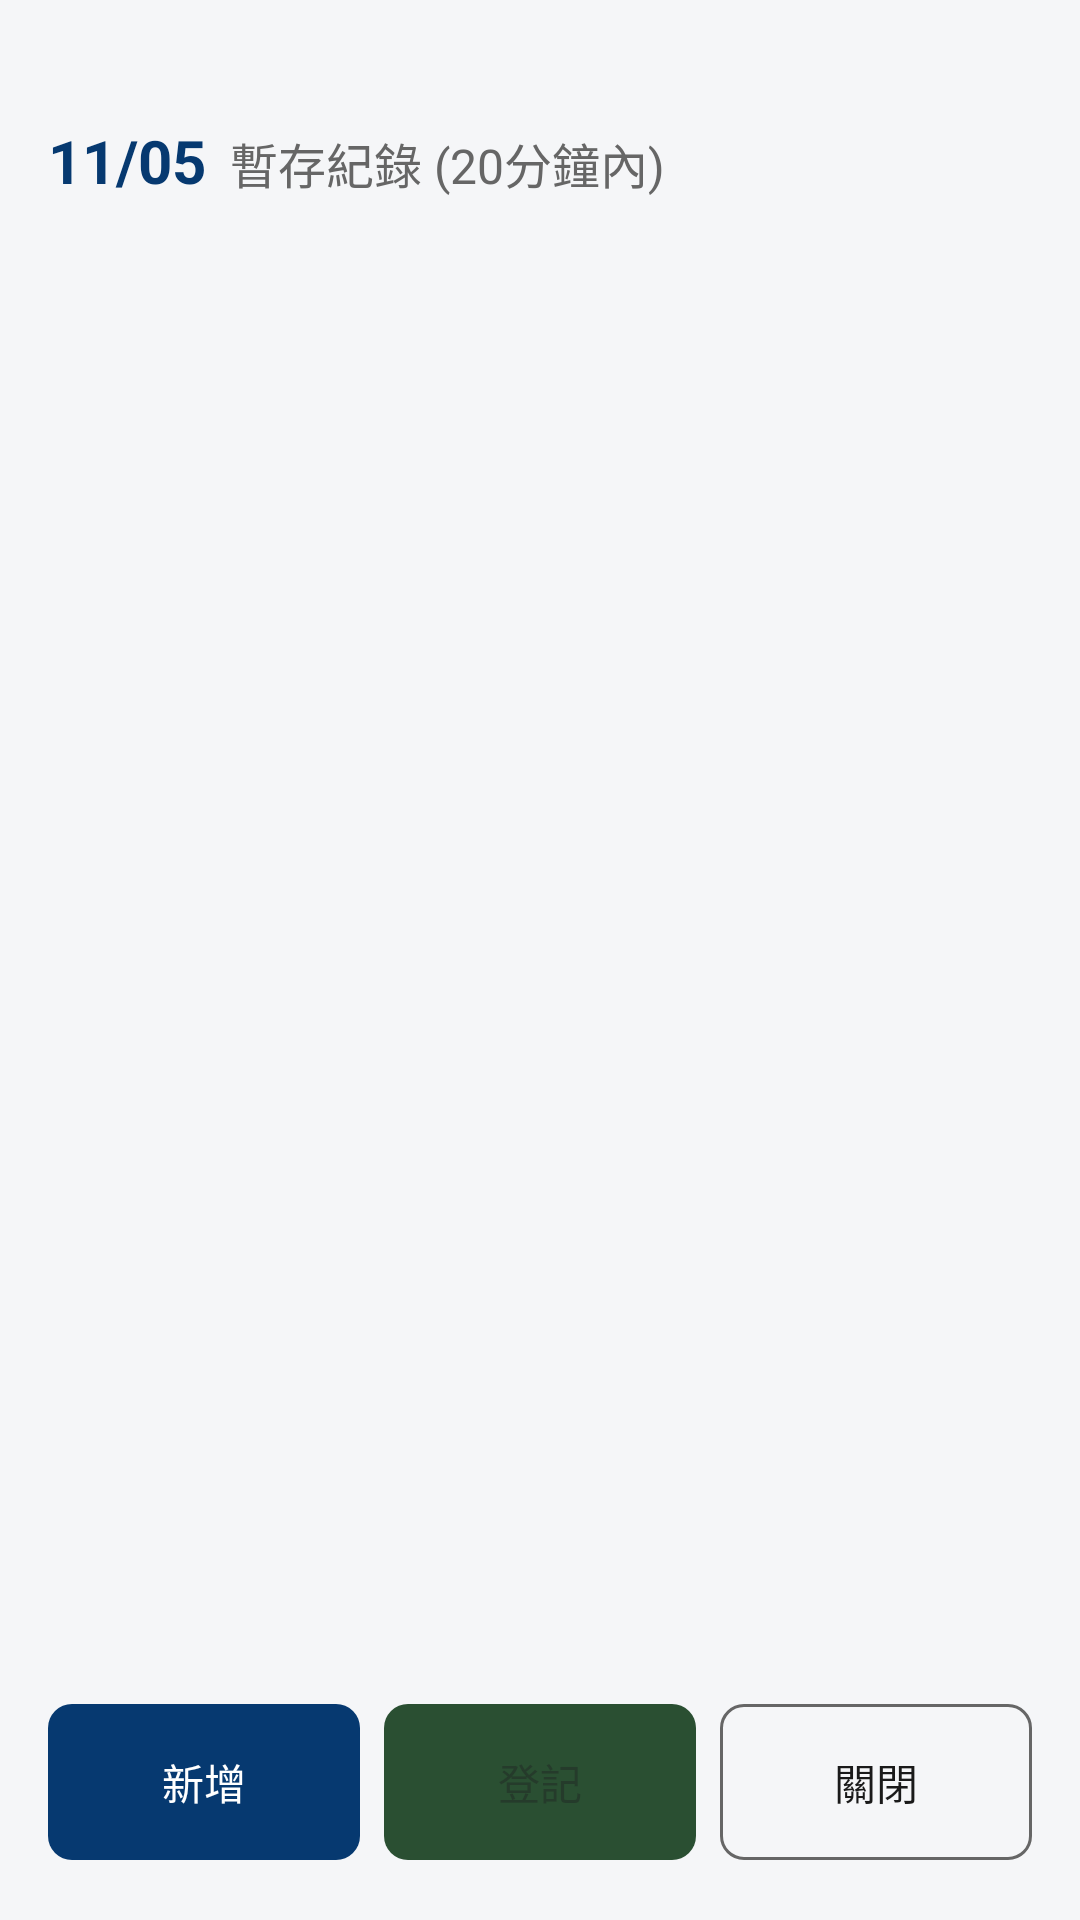

Write the Android layout XML for this screen, with the resource values it uses.
<!-- AndroidManifest.xml: application theme Theme.HappyVienna -->
<!-- res/layout/dialog_bp_selection.xml -->
<?xml version="1.0" encoding="utf-8"?>
<LinearLayout xmlns:android="http://schemas.android.com/apk/res/android"
    xmlns:app="http://schemas.android.com/apk/res-auto"
    android:layout_width="match_parent"
    android:layout_height="wrap_content"
    android:orientation="vertical"
    android:padding="16dp"
    android:background="@color/background_light_grey">

    <LinearLayout
        android:layout_width="match_parent"
        android:layout_height="wrap_content"
        android:orientation="horizontal"
        android:layout_marginTop="24dp"
        android:layout_marginBottom="12dp">

        <TextView
            android:id="@+id/tv_current_date"
            android:layout_width="wrap_content"
            android:layout_height="wrap_content"
            android:text="11/05"
            android:textColor="@color/theme_primary_dark_blue"
            android:textSize="20sp"
            android:textStyle="bold"
            android:layout_marginEnd="8dp"/>

        <TextView
            android:layout_width="wrap_content"
            android:layout_height="wrap_content"
            android:text="暫存紀錄 (20分鐘內)"
            android:textColor="@color/text_secondary_grey"
            android:textSize="16sp" />
    </LinearLayout>

    <ScrollView
        android:layout_width="match_parent"
        android:layout_height="wrap_content"
        android:layout_weight="1"
        android:layout_marginBottom="16dp">

        <LinearLayout
            android:id="@+id/layout_record_list"
            android:layout_width="match_parent"
            android:layout_height="wrap_content"
            android:orientation="vertical" />
    </ScrollView>

    <LinearLayout
        android:layout_width="match_parent"
        android:layout_height="wrap_content"
        android:orientation="horizontal"
        android:weightSum="3">

        <com.google.android.material.button.MaterialButton
            android:id="@+id/btn_measure_again"
            android:layout_width="0dp"
            android:layout_height="60dp"
            android:layout_weight="1"
            android:layout_marginEnd="8dp"
            android:text="新增"
            app:backgroundTint="@color/theme_primary_dark_blue"
            app:cornerRadius="8dp" />

        <com.google.android.material.button.MaterialButton
            android:id="@+id/btn_register"
            android:layout_width="0dp"
            android:layout_height="60dp"
            android:layout_weight="1"
            android:layout_marginEnd="8dp"
            android:text="登記"
            android:enabled="false"
            app:backgroundTint="@color/theme_aot_green"
            app:cornerRadius="8dp" />

        <com.google.android.material.button.MaterialButton
            android:id="@+id/btn_close"
            style="@style/Widget.Material3.Button.OutlinedButton"
            android:layout_width="0dp"
            android:layout_height="60dp"
            android:layout_weight="1"
            android:text="關閉"
            android:textColor="@color/text_primary_dark"
            app:strokeColor="@color/text_secondary_grey"
            app:cornerRadius="8dp" />
    </LinearLayout>
</LinearLayout>
<!-- resources referenced by this layout -->
<resources>
  <color name="background_light_grey">#F5F6F8</color>
  <color name="text_primary_dark">#1A1A1A</color>
  <color name="text_secondary_grey">#666666</color>
  <color name="theme_aot_green">#2A4F32</color>
  <color name="theme_primary_dark_blue">#063970</color>
  <style name="Theme.HappyVienna" parent="Base.Theme.HappyVienna" />
  <style name="Base.Theme.HappyVienna" parent="Theme.Material3.DayNight.NoActionBar">
  
          
          <item name="colorPrimary">@color/theme_primary_dark_blue</item>
  
          
          <item name="colorSecondary">@color/theme_aot_green</item>
  
          
          <item name="colorSecondaryContainer">@color/theme_aot_green_light</item>
  
          
          <item name="colorOnSecondaryContainer">@color/theme_aot_green</item>
  
          
          <item name="android:statusBarColor">@color/theme_primary_dark_blue</item>
      </style>
  <color name="theme_aot_green_light">#D4E0D7</color>
</resources>
